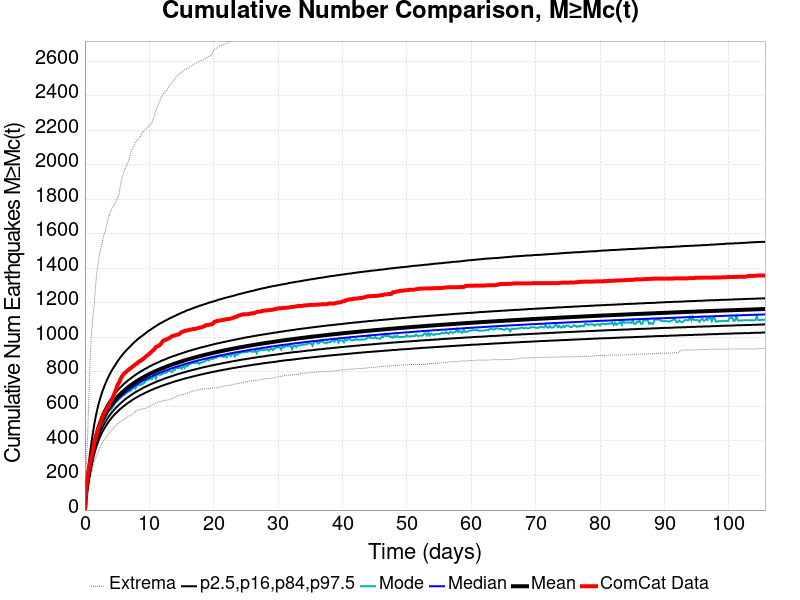

Data behind this chart, as committed beside it:
Time (days), ComCat Data, Simulation Mean, Simulation Median, Simulation Mode, Simulation Minimum, Simulation Maximum, 2.5 %-ile, 16 %-ile, 84 %-ile, 97.5 %-ile
0.0, 0.0, 0.0, 0.0, 0.0, 0.0, 0.0, 0.0, 0.0, 0.0, 0.0
0.2116, 123.0, 103.8, 103.0, 102.0, 58.0, 257.0, 81.0, 91.0, 115.0, 135.0
0.4232, 199.0, 167.4, 165.0, 165.0, 110.0, 430.0, 136.0, 150.0, 183.0, 217.0
0.6349, 245.0, 219.1, 216.0, 212.0, 145.0, 691.0, 182.0, 198.0, 237.0, 284.0
0.8465, 288.0, 265.6, 261.0, 259.0, 179.0, 910.0, 223.0, 241.0, 286.0, 345.0
1.058, 314.0, 309.1, 303.0, 300.0, 220.0, 1040, 262.0, 281.0, 331.0, 403.0
1.27, 357.0, 348.6, 342.0, 335.0, 252.0, 1129, 297.0, 318.0, 373.0, 455.0
1.481, 394.0, 385.3, 377.0, 374.0, 282.0, 1205, 329.0, 351.0, 411.0, 503.0
1.693, 424.0, 416.6, 408.0, 398.0, 303.0, 1318, 357.0, 380.0, 444.0, 544.0
1.905, 450.0, 443.8, 434.0, 427.0, 323.0, 1393, 381.0, 406.0, 472.0, 581.0
2.116, 476.0, 467.7, 457.0, 449.0, 344.0, 1450, 403.0, 428.0, 497.0, 613.0
2.328, 496.0, 489.2, 478.0, 475.0, 365.0, 1495, 422.0, 448.0, 519.0, 642.0
2.539, 519.0, 508.5, 497.0, 487.0, 378.0, 1527, 439.0, 466.0, 539.0, 667.0
2.751, 541.0, 526.1, 514.0, 505.0, 392.0, 1562, 455.0, 482.0, 558.0, 691.0
2.963, 556.0, 542.3, 530.0, 518.0, 404.0, 1596, 469.0, 497.0, 575.0, 712.0
3.174, 570.0, 557.2, 544.0, 531.0, 416.0, 1621, 483.0, 511.0, 590.0, 732.0
3.386, 587.0, 571.1, 558.0, 549.0, 426.0, 1653, 495.0, 524.0, 605.0, 750.0
3.598, 597.0, 583.9, 570.0, 568.0, 439.0, 1687, 507.0, 536.0, 618.0, 767.0
3.809, 611.0, 596, 582.0, 576.0, 445.0, 1712, 518.0, 547.0, 631.0, 783.0
4.021, 632.0, 607.4, 593.0, 581.0, 456.0, 1729, 528.0, 558.0, 643.0, 798.0
4.232, 642.0, 618.1, 603.0, 592.0, 468.0, 1751, 538.0, 568.0, 654.0, 812.0
4.444, 664.0, 628.2, 613.0, 604.0, 476.0, 1763, 547.0, 577.0, 664.0, 825.0
4.656, 682.0, 637.7, 622.0, 619.0, 485.0, 1774, 555.0, 586.0, 674.0, 837.0
4.867, 701.0, 646.8, 631.0, 626.0, 492.0, 1792, 563.0, 594.0, 684.0, 850.0
5.079, 726.0, 655.5, 640.0, 633.0, 500.0, 1811, 571.0, 602.0, 693.0, 862.0
5.291, 738.0, 663.7, 648.0, 643.0, 504.0, 1825, 579.0, 610.0, 702.0, 873.0
5.502, 756.0, 671.6, 655.0, 649.0, 512.0, 1879, 586.0, 617.0, 710.0, 884.0
5.714, 772.0, 679.2, 663.0, 657.0, 518.0, 1913, 592.0, 624.0, 718.0, 894.0
5.925, 783.0, 686.4, 670.0, 663.0, 522.0, 1947, 599.0, 631.0, 726.0, 904.0
6.137, 792.0, 693.4, 676.0, 666.0, 528.0, 1970, 605.0, 638.0, 733.0, 913.0
6.349, 798.0, 700.1, 683.0, 677.0, 532.0, 1986, 611.0, 644.0, 740.0, 922.0
6.56, 807.0, 706.5, 689.0, 679.0, 537.0, 2004, 617.0, 650.0, 747.0, 930.0
6.772, 812.0, 712.7, 695.0, 693.0, 542.0, 2021, 623.0, 656.0, 753.0, 938.0
6.984, 819.0, 718.8, 701.0, 687.0, 547.0, 2051, 628.0, 661.0, 759.0, 946.0
7.195, 824.0, 724.6, 707.0, 696.0, 551.0, 2079, 633.0, 667.0, 765.0, 954.0
7.407, 832.0, 730.2, 712.0, 702.0, 556.0, 2094, 639.0, 672.0, 771.0, 962.0
7.618, 836.0, 735.7, 718.0, 715.0, 562.0, 2109, 644.0, 677.0, 777.0, 970.0
7.83, 844.0, 741, 723.0, 704.0, 570.0, 2129, 648.0, 682.0, 782.0, 977.0
8.042, 847.0, 746.1, 728.0, 718.0, 578.0, 2138, 653.0, 687.0, 788.0, 984.0
8.253, 856.0, 751, 732.0, 725.0, 580.0, 2147, 657.0, 691.0, 793.0, 991.0
8.465, 862.0, 755.9, 737.0, 723.0, 580.0, 2157, 662.0, 696.0, 798.0, 998.0
8.677, 864.0, 760.6, 742.0, 727.0, 583.0, 2168, 666.0, 700.0, 803.0, 1003
8.888, 872.0, 765.1, 746.0, 730.0, 586.0, 2185, 670.0, 704.0, 807.0, 1009
9.1, 876.0, 769.6, 751.0, 733.0, 587.0, 2191, 674.0, 709.0, 812.0, 1015
9.311, 884.0, 773.9, 755.0, 740.0, 588.0, 2203, 678.0, 713.0, 817.0, 1021
9.523, 891.0, 778.2, 759.0, 754.0, 590.0, 2209, 682.0, 716.0, 821.0, 1027
9.735, 897.0, 782.3, 763.0, 752.0, 594.0, 2216, 685.0, 720.0, 825.0, 1034
9.946, 903.0, 786.3, 767.0, 756.0, 598.0, 2224, 689.0, 724.0, 830.0, 1039
10.16, 911.0, 790.3, 771.0, 764.0, 604.0, 2235, 693.0, 728.0, 834.0, 1044
10.37, 918.0, 794.1, 774.0, 757.0, 607.0, 2239, 696.0, 731.0, 838.0, 1049
10.58, 925.0, 797.9, 778.0, 772.0, 610.0, 2261, 699.0, 735.0, 842.0, 1055
10.79, 932.0, 801.5, 782.0, 777.0, 616.0, 2288, 703.0, 738.0, 846.0, 1060
11, 944.0, 805.1, 785.0, 761.0, 620.0, 2312, 706.0, 741.0, 849.0, 1065
11.22, 947.0, 808.6, 788.0, 784.0, 624.0, 2333, 709.0, 745.0, 853.0, 1070
11.43, 951.0, 812.1, 792.0, 787.0, 625.0, 2355, 712.0, 748.0, 856.0, 1075
11.64, 956.0, 815.4, 795.0, 782.0, 629.0, 2368, 715.0, 751.0, 860.0, 1080
11.85, 966.0, 818.7, 798.0, 786.0, 630.0, 2394, 718.0, 754.0, 864.0, 1084
12.06, 977.0, 821.9, 801.0, 788.0, 632.0, 2402, 721.0, 757.0, 867.0, 1088
12.27, 983.0, 825.1, 804.0, 806.0, 635.0, 2415, 724.0, 760.0, 870.0, 1093
12.49, 986.0, 828.2, 807.0, 793.0, 635.0, 2424, 726.0, 763.0, 873.0, 1097
... 440 more rows
